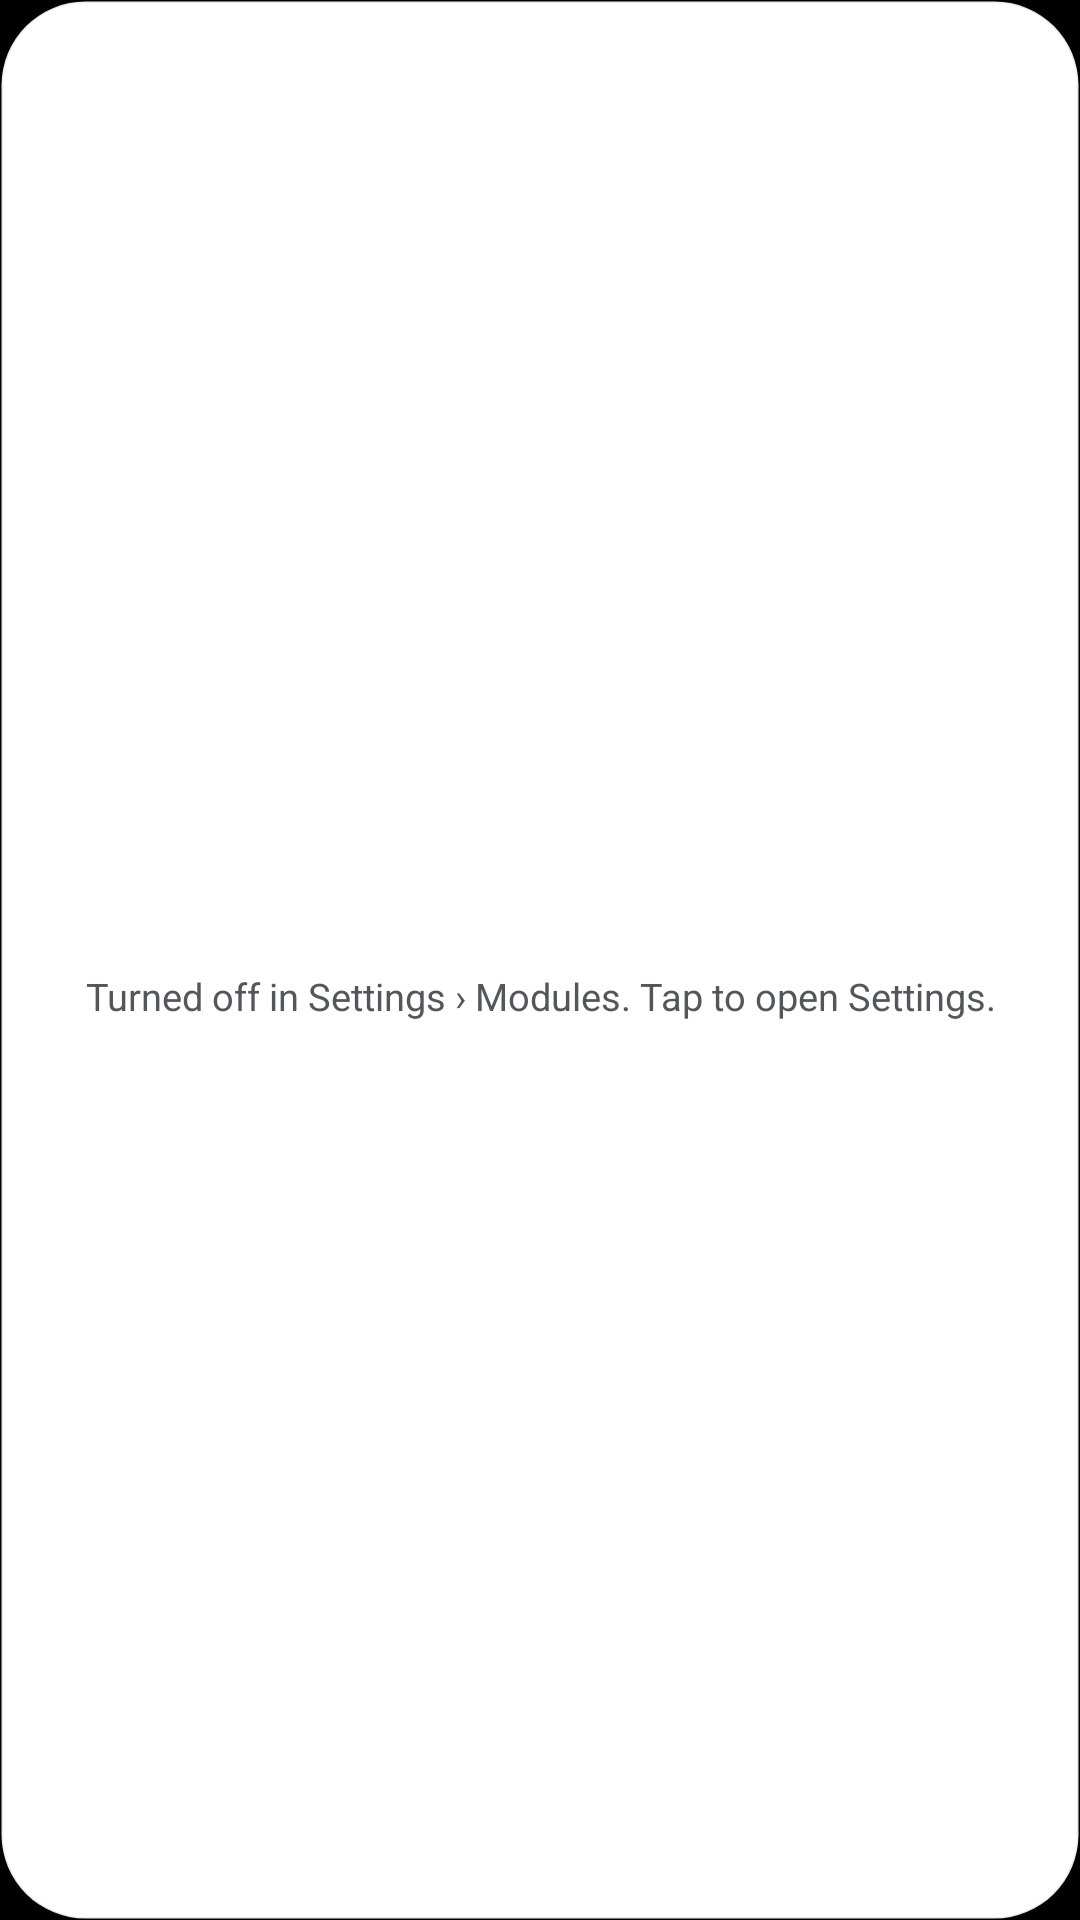

Here is an Android app screen rendered from its layout file. Give the layout XML and the strings, colors and styles it references.
<!-- AndroidManifest.xml: application theme AppTheme -->
<!-- res/layout/widget_off.xml -->
<?xml version="1.0" encoding="utf-8"?>
<LinearLayout xmlns:android="http://schemas.android.com/apk/res/android"
    android:id="@+id/off_root" android:layout_width="match_parent" android:layout_height="match_parent"
    android:orientation="vertical" android:gravity="center" android:background="@drawable/widget_bg"
    android:paddingLeft="16dp" android:paddingRight="16dp" android:paddingTop="12dp" android:paddingBottom="12dp">
    <TextView android:id="@+id/off_title" android:layout_width="wrap_content" android:layout_height="wrap_content"
        android:textSize="15sp" android:textStyle="bold" android:textColor="@color/wg_ink" android:gravity="center"/>
    <TextView android:id="@+id/off_text" android:layout_width="wrap_content" android:layout_height="wrap_content"
        android:layout_marginTop="4dp" android:textSize="12.5sp" android:textColor="@color/wg_dim" android:gravity="center"
        android:text="Turned off in Settings › Modules. Tap to open Settings."/>
</LinearLayout>
<!-- resources referenced by this layout -->
<resources>
  <color name="wg_dim">#FF55555C</color>
  <color name="wg_ink">#FF111114</color>
  <!-- drawable widget_bg (drawable) -->
  <?xml version="1.0" encoding="utf-8"?>
  <shape xmlns:android="http://schemas.android.com/apk/res/android" android:shape="rectangle">
      <corners android:radius="20dp"/>
      <solid android:color="@color/wg_bg"/>
      <stroke android:width="1dp" android:color="@color/wg_line"/>
  </shape>
  <style name="AppTheme" parent="@android:style/Theme.Material.NoActionBar">
          <item name="android:windowBackground">@android:color/black</item>
          <item name="android:statusBarColor">#000000</item>
          <item name="android:navigationBarColor">#000000</item>
          <item name="android:windowLightStatusBar">false</item>
      </style>
  <color name="wg_bg">#FFFFFFFF</color>
  <color name="wg_line">#14111114</color>
</resources>
